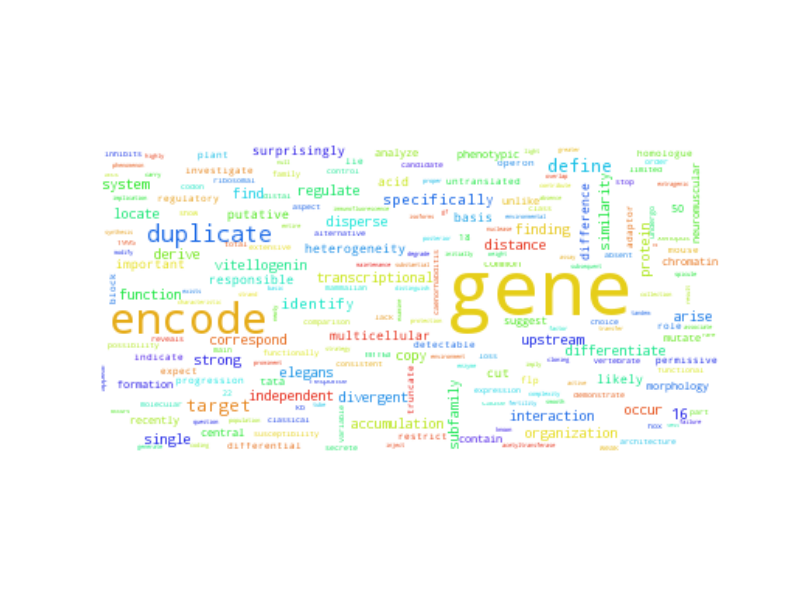

Data behind this chart, as committed beside it:
gene, 4600.5
encode, 504.5
duplicate, 38.5
define, 24.5
target, 18.5
specifically, 16.5
identify, 15.5
protein, 13.5
single, 13.5
occur, 13.5
accumulation, 13.5
elegans, 12.5
transcriptional, 12.5
divergent, 12.5
derive, 11.5
strong, 11.5
upstream, 11.5
function, 10.5
similarity, 10.5
locate, 10.5
differentiate, 10.5
disperse, 10.5
find, 9.5
interaction, 9.5
organization, 9.5
16, 9.5
vitellogenin, 9.5
regulate, 8.5
system, 8.5
copy, 8.5
independent, 8.5
finding, 8.5
arise, 8.5
correspond, 8.5
subfamily, 8.5
distance, 8.5
acid, 7.5
important, 7.5
difference, 7.5
putative, 7.5
likely, 7.5
basis, 7.5
responsible, 7.5
multicellular, 7.5
surprisingly, 7.5
cut, 7.5
heterogeneity, 7.5
suggest, 6.5
mrna, 6.5
formation, 6.5
common, 6.5
analyze, 6.5
central, 6.5
50, 6.5
recently, 6.5
morphology, 6.5
chromatin, 6.5
phenotypic, 6.5
contain, 6.5
mutate, 6.5
neuromuscular, 6.5
... 3,732 more rows
